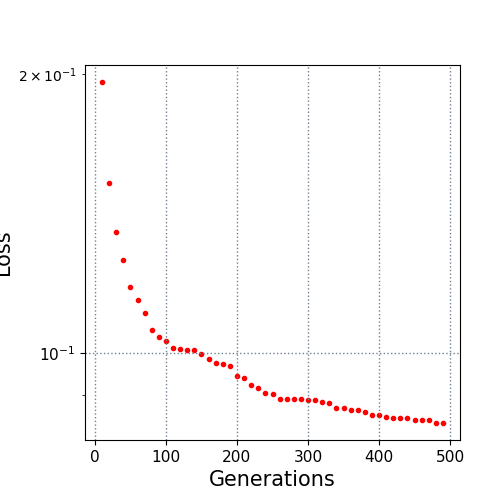

The table this chart was drawn from, first rows:
10.0, 0.196214
20.0, 0.1526
30.0, 0.1352
40.0, 0.1261
50.0, 0.1179
60.0, 0.1142
70.0, 0.1105
80.0, 0.1059
90.0, 0.1041
100.0, 0.103
110.0, 0.1014
120.0, 0.1009
130.0, 0.1008
140.0, 0.1007
150.0, 0.09982
160.0, 0.09856
170.0, 0.09743
180.0, 0.09727
190.0, 0.09673
200.0, 0.09449
210.0, 0.09387
220.0, 0.09236
230.0, 0.09156
240.0, 0.09057
250.0, 0.0904
260.0, 0.08928
270.0, 0.0892
280.0, 0.0892
290.0, 0.0892
300.0, 0.08907
310.0, 0.08894
320.0, 0.08858
330.0, 0.08832
340.0, 0.08718
350.0, 0.08718
360.0, 0.08684
370.0, 0.08671
380.0, 0.08637
390.0, 0.08578
400.0, 0.08578
410.0, 0.0853
420.0, 0.0851
430.0, 0.0851
440.0, 0.08504
450.0, 0.08468
460.0, 0.08456
470.0, 0.08456
480.0, 0.08403
490.0, 0.08403
